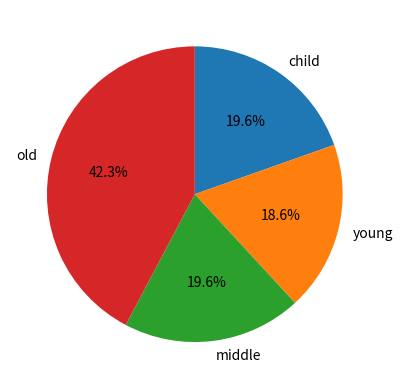

The script that saved this image:
import matplotlib.pyplot as plt
from random import randint

fig, ax = plt.subplots()

ages = list(randint(1, 100) for i in range(100))

child = list(x for x in ages if x < 19)
young = list(x for x in ages if 19 <= x < 40)
middle = list(x for x in ages if 41 <= x < 60)
old = list(x for x in ages if 60 < x)

labels = ['child', 'young', 'middle', 'old']
count = [len(child), len(young), len(middle), len(old)]

ax.pie(count, labels=labels, autopct='%1.1f%%', startangle=90, counterclock=False)

plt.show()